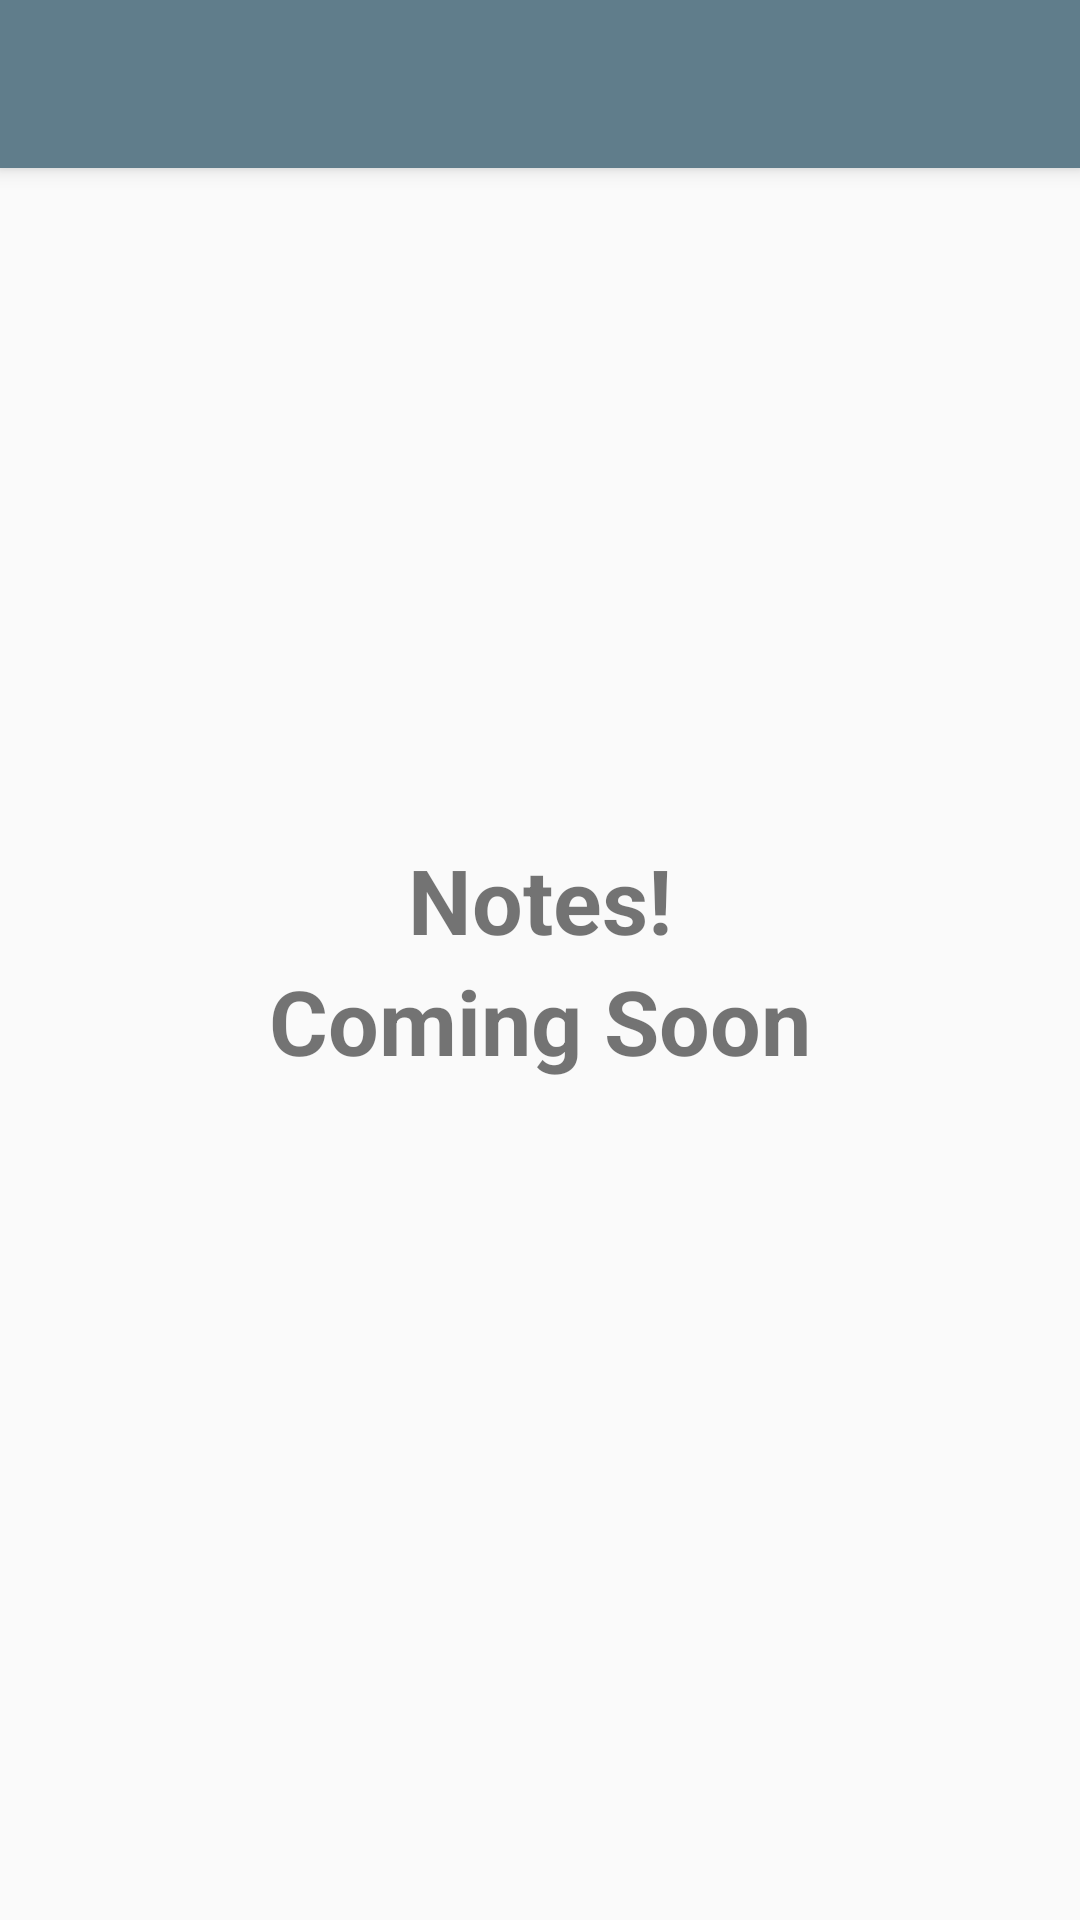

The Android layout XML behind this screen, and the referenced resources:
<!-- AndroidManifest.xml: application theme AppTheme -->
<!-- res/layout/detailnotes.xml -->
<?xml version="1.0" encoding="utf-8"?>

<android.support.design.widget.CoordinatorLayout
    xmlns:android="http://schemas.android.com/apk/res/android"
    android:orientation="vertical" android:layout_width="match_parent"
    android:layout_height="match_parent">
    <android.support.design.widget.AppBarLayout
        android:id="@+id/appbar"
        android:layout_width="match_parent"
        android:layout_height="wrap_content"
        android:elevation="8dp">

        <android.support.v7.widget.Toolbar
            android:id="@+id/toolbar"
            android:layout_width="match_parent"
            android:layout_height="match_parent">

        </android.support.v7.widget.Toolbar>

    </android.support.design.widget.AppBarLayout>

<LinearLayout xmlns:android="http://schemas.android.com/apk/res/android"
    android:orientation="vertical" android:layout_width="match_parent"
    android:gravity="center"
    android:background="@color/grey7"
    android:layout_height="match_parent">
<TextView
    android:layout_width="wrap_content"
    android:text="Notes!"
    android:textStyle="bold"
    android:textSize="30sp"
    android:layout_gravity="center"
    android:layout_height="wrap_content" />
    <TextView
        android:layout_width="wrap_content"
        android:text="Coming Soon"
        android:textStyle="bold"
        android:textSize="30sp"
        android:layout_gravity="center"
        android:layout_height="wrap_content" />
</LinearLayout>
    </android.support.design.widget.CoordinatorLayout>
<!-- resources referenced by this layout -->
<resources>
  <style name="AppTheme" parent="Theme.AppCompat.Light.NoActionBar">
          
          <item name="windowActionBar">false</item>
          <item name="windowNoTitle">true</item>
          <item name="colorPrimary">@color/colorPrimary</item>
          <item name="colorPrimaryDark">@color/colorPrimaryDark</item>
          <item name="colorAccent">@color/colorAccent</item>
      </style>
  <color name="colorPrimary">#607D8B</color>
  <color name="colorPrimaryDark">#263238</color>
  <color name="colorAccent">#90A4AE</color>
</resources>
